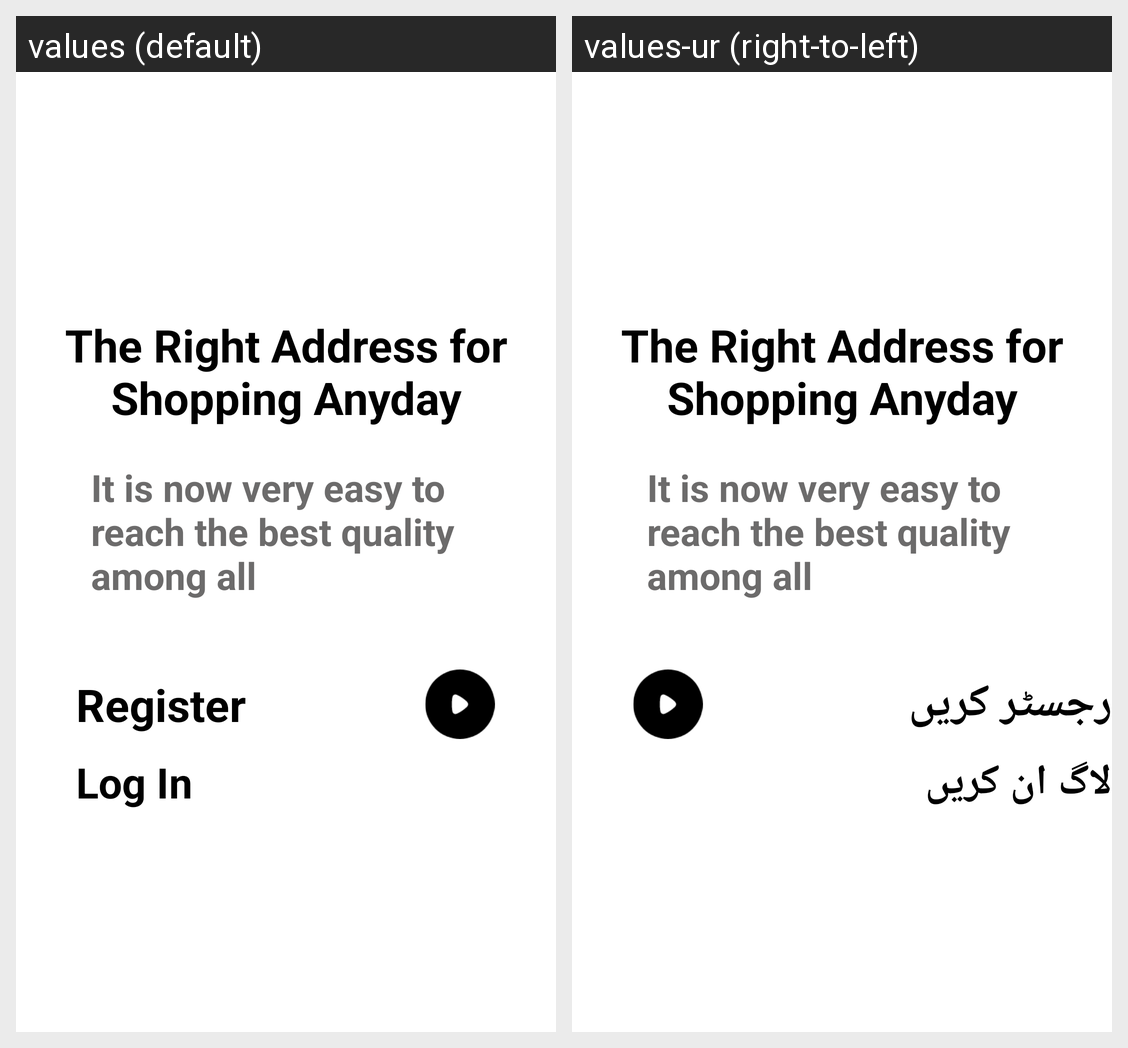

Locale-by-locale string values for the Android screen shown in this grid:
Android screen res/layout/activity_login_and_register.xml rendered under 2 locales, left to right: values (default), values-ur (right-to-left). Device: Nexus 5 (rendered at 1080×1920; each locale shown at half size, 540×960, under a caption strip naming it); theme Theme.Ecommerce.
Strings drawn on this screen, with the default value and each locale's value (text and hints the layout hard-codes, and strings that could not be matched under every locale, appear in the picture but are not listed):

register
  values: Register
  values-ur: رجسٹر کریں

log_in
  values: Log In
  values-ur: لاگ ان کریں
